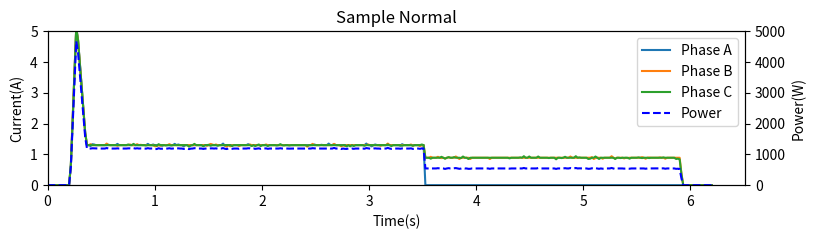
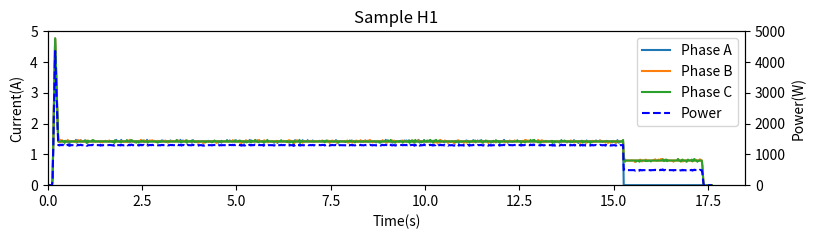
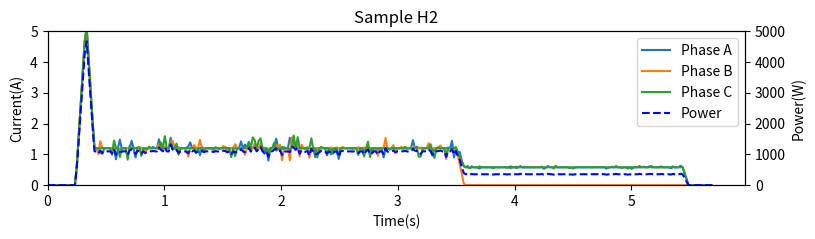
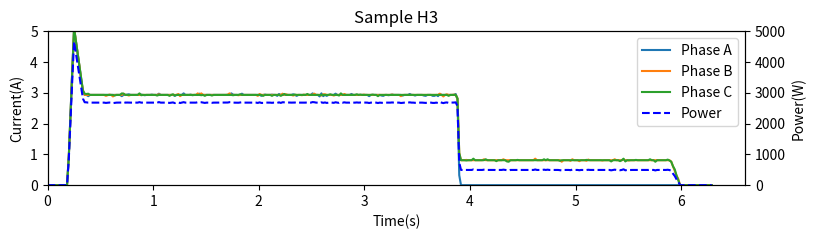
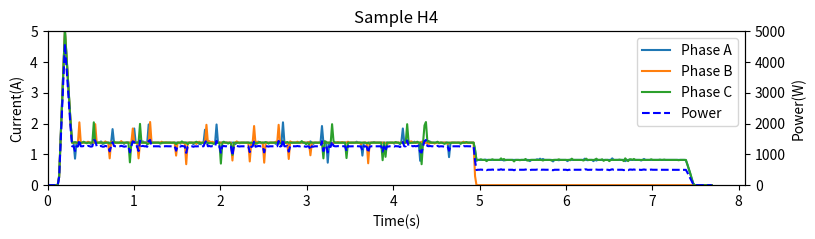
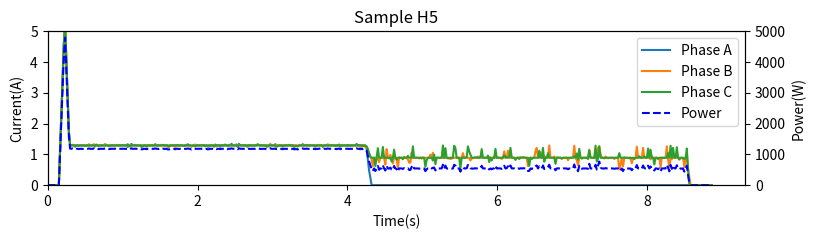
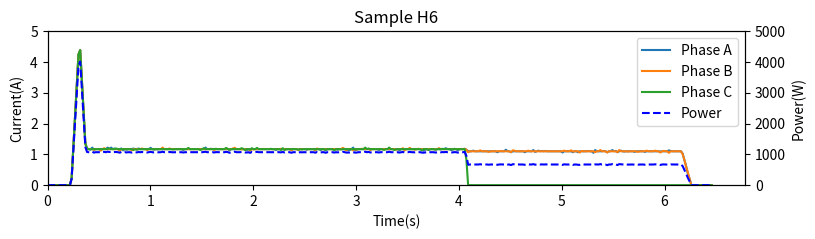
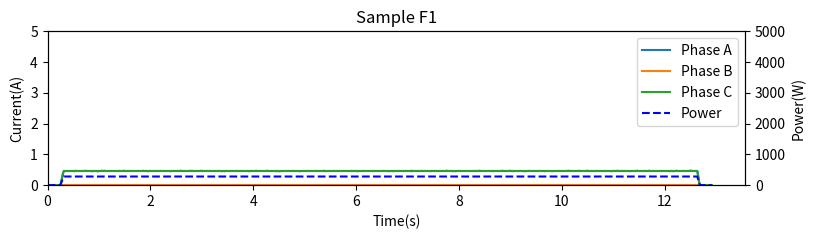
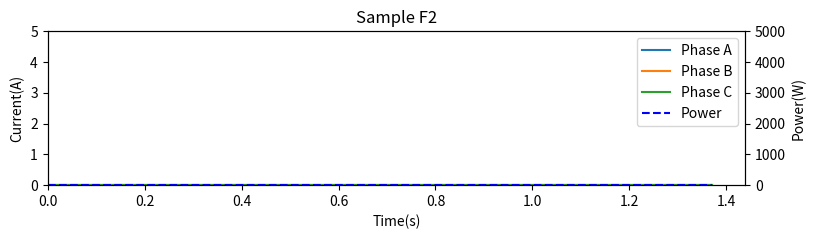
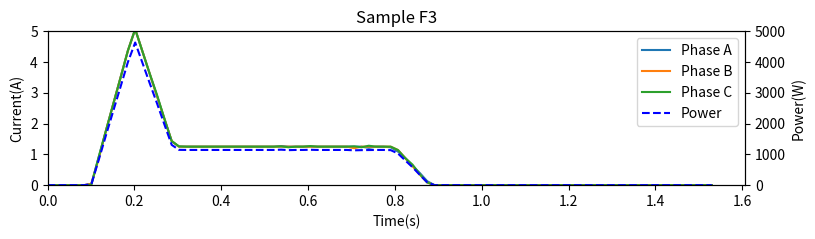
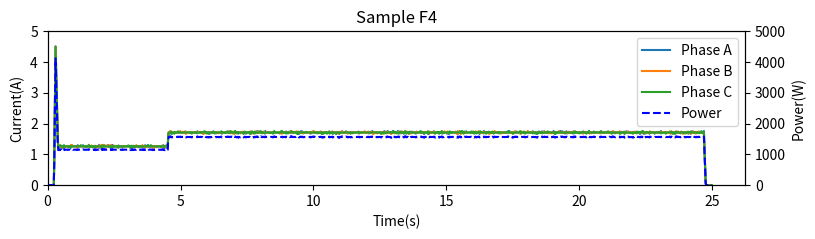
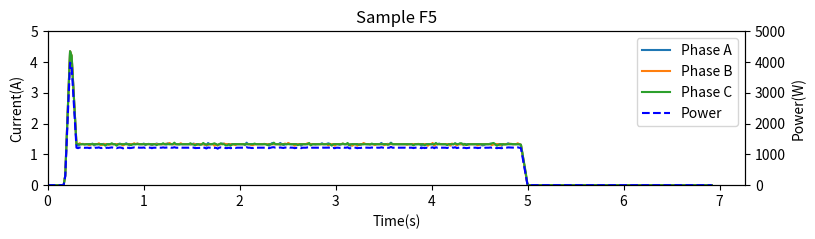

Reproduce these figures in Python, in order.
"""
模拟传感器数据，产生 三相(Phase A、B、C)电流+功率瓦数(watts) 共4条曲线
思路：
1. 通过预定义的区间产生随机数，确定每个阶段的持续时间和过程、最终值
2. 通过1的结果，确定每个阶段的关键点
3. 通过关键点插值，产生符合采样率的平滑三项电流曲线
4. 通过电流曲线计算得出功率瓦数曲线
"""
import random
import matplotlib.pyplot as plt
import scipy.interpolate
import numpy as np


SAMPLE_RATE = 60  # 采样率 per second
RUNNING_CURRENT_LIMIT = 2  # 单项最大电流保护阈值
SUPPORTED_SAMPLE_TYPES = ["normal", "H1", "H2", "H3",
                          "H4", "H5", "H6", "F1", "F2", "F3", "F4", "F5"]  # 论文中所有可能的曲线类型


def random_float(a, b, n=2):
    """产生a和b之间随机小数,保留n位"""
    return round(random.uniform(a, b), n)


def tansform_to_plt(points):
    """将坐标点(x,y)转换为plt可用的格式(x),(y)'
    eg: [(9,0),(1,5),(2,4)] -> ([9,1,2],[0,5,4])
    """
    return list(zip(*points))


def generate_stage1(durations, values):
    """产生第一阶段的关键点"""

    duration = durations["start_delay"] + \
        durations["rise_to_max_duration"] + \
        durations["down_to_normal_duration"]  # 第一阶段持续时间
    key_points = [(0, 0), (durations["start_delay"], 0),
                  (durations["start_delay"] +
                   durations["rise_to_max_duration"], values["stage1_max_val"]),
                  (duration, values["stage1_final_val"])]  # 第一阶段关键点
    # print(key_points)
    global result
    result += key_points  # 将关键点加入结果集
    #draw_line(*tansform_to_plt(key_points), "Stage 1", "Current(A)")
    # draw_line(*interpolate(*tansform_to_plt(key_points)),
    #          "Stage 1 interpolated", "Current(A)")
    return duration


def generate_stage2(durations, values, start_timestamp, is_phase_down=False):
    """产生第二阶段的关键点"""

    duration = durations["stage2_stable_duration"] + \
        durations["stage2_decrease_duration"]  # 第二阶段持续时间
    key_points = [(start_timestamp, values["stage1_final_val"]),
                  (start_timestamp +
                   durations["stage2_stable_duration"], values["stage1_final_val"]),
                  (start_timestamp+duration, values["stage2_final_val"] if not is_phase_down else 0)]  # 第二阶段关键点
    # print(key_points)
    global result
    result += key_points[1:]  # 将关键点加入结果集（去掉第一个是避免重复）
    #draw_line(*tansform_to_plt(key_points), "Stage 2", "Current(A)")
    return duration


def generate_stage3(durations, values,  start_timestamp, is_phase_down=False, add_end_zeros=True):
    """产生第三阶段的关键点"""

    # 适配论文中某项掉电的情况
    stage2_final_val = values["stage2_final_val"] if not is_phase_down else 0

    duration = durations["stage3_stable_duration"] + \
        durations["stage3_decrease_duration"] +\
        durations["stage3_end_zeros_duration"]  # 第三阶段持续时间
    key_points = [(start_timestamp, stage2_final_val),
                  (start_timestamp +
                   durations["stage3_stable_duration"], stage2_final_val),
                  (start_timestamp + durations["stage3_stable_duration"] +
                   durations["stage3_decrease_duration"], 0),
                  (start_timestamp+duration, 0)]  # 第三阶段关键点
    # print(key_points)
    global result
    result += key_points[1:]  # 将关键点加入结果集（去掉第一个是避免重复）
    #draw_line(*tansform_to_plt(key_points), "Stage 3", "Current(A)")
    return duration


def find_nearest(array, value):
    """找到最近的点，返回索引"""
    array = np.asarray(array)
    idx = (np.abs(array - value)).argmin()
    return idx


def generate_single_current(durations, values, phase_name, type="normal"):
    """产生电流曲线"""
    global result
    result = []
    segmentations = []  # 分阶段
    time_elipsed = 0  # 时间戳
    is_phase_down = (
        phase_name == values["phase_down"]) if type != "F4" else False  # 适配论文中某项掉电的情况
    duration = generate_stage1(durations, values)  # 产生第一阶段
    time_elipsed += duration  # 时间戳增加
    segmentations.append(time_elipsed)  # 记录分段点

    duration = generate_stage2(
        durations, values, time_elipsed, is_phase_down)  # 产生第二阶段
    time_elipsed += duration  # 时间戳增加
    segmentations.append(time_elipsed)  # 记录分段点

    duration = generate_stage3(
        durations, values, time_elipsed, is_phase_down)  # 产生第三阶段
    time_elipsed += duration  # 时间戳增加

    values["segmentations"] = segmentations

    print(f"phase {phase_name} keypoints: ", result)
    print(f"phase {phase_name} time_elipsed: ", time_elipsed)
    result = interpolate(*tansform_to_plt(result))  # 插值到满足采样率
    #draw_line(*result, "", "Current(A)")

    x, y = map(lambda x: list(x), result)  # 转换为list

    fault_features = {
        "H2": {
            "start": find_nearest(x, segmentations[0]),
            "end": find_nearest(x, segmentations[1]),
            "noise_level": 0.4,
            "percentage": 0.2
        },
        "H4": {
            "start": find_nearest(x, segmentations[0]),
            "end": find_nearest(x, segmentations[1]),
            "noise_level": (0.4, 0.7),
            "percentage": 0.05},
        "H5": {
            "start": find_nearest(x, segmentations[1]),
            "end": len(x),
            "noise_level": 0.4,
            "percentage": 0.2},
    }  # 几种故障的波动特征，后面需要对其加入噪声来模拟

    if type in fault_features:  # 如果是需要加入噪声的情况
        fault_feature = fault_features[type]  # 获取故障特征
        start, end = fault_feature["start"], fault_feature["end"]  # 获取区间
        x_seg, y_seg = add_noise(
            x[start:end], y[start:end],
            noise_level=fault_feature["noise_level"],
            percentage=fault_feature["percentage"])  # 加入噪声
        result = x[:start] + x_seg + \
            x[end:], y[:start] + y_seg + y[end:]  # 重新组合

    if type == "F1":  # 适配论文中某项掉电的情况
        if phase_name == values["phase_down"]:
            return x, np.zeros(len(y))  # 直接返回0
        result = add_noise(*result, noise_level=0.01,
                           percentage=0.1)  # 加入较少的噪声
    else:
        result = add_noise(*result)  # 加入默认大小噪声
    return result


def generate_durations_and_values(type="normal"):
    """
    产生各阶段的持续时间和最终、过程值，将通过这些值确定关键点
    支持各种故障模拟
    以下内容基于论文中的经验总结
    """
    if type not in SUPPORTED_SAMPLE_TYPES:
        raise Exception("type error")  # 异常输入

    durations = {
        #######  Stage 1 starts  ########
        # 开始延迟，开始时电流为0，需要等待一段时间才开始上升
        "start_delay": random_float(0.1, 0.25),
        # 电机电流上升到最大值的时间（启动时的瞬间）
        "rise_to_max_duration": random_float(0.05, 0.1),
        # 电机从瞬间大电流下降到正常的时间
        "down_to_normal_duration": random_float(0.05, 0.1),

        #######  Stage 2 starts  ########
        # 很长一段平台期，电流几乎保持不变
        "stage2_stable_duration": random_float(3, 5),
        # 结束时电流下降过程的用时
        "stage2_decrease_duration": random_float(0, 0.1),

        #######  Stage 3 starts  ########
        # 也有一段时间电流几乎保持不变，但比stage 2短一些
        "stage3_stable_duration": random_float(1.5, 2.5),
        # 结束时电流下降过程的用时
        "stage3_decrease_duration": random_float(0, 0.1),
        # 结尾延迟
        "stage3_end_zeros_duration": random_float(0.2, 0.3),
    }
    values = {
        "stage1_max_val": random_float(4.5, 5.5),  # 电机启动电流峰值
        # stage 1最终值，也就是stage 2长时间稳定平台期的电流值，请结合图看
        "stage1_final_val": random_float(1, RUNNING_CURRENT_LIMIT-0.5),
        # stage 2最终值，stage 3平台期的电流值，请结合图看
        "stage2_final_val": random_float(0.5, 0.9),
        # 分段点
        "segmentations": [],
        # 适配论文中某项掉电的情况
        "phase_down": random.choice(["A", "B", "C"])
    }
    #print("durations: ", durations)
    #print("values: ", values)
    if type == "normal":  # 正常状态
        pass
    elif type == "H1":  # H1故障（论文中的hidden fault #1）
        """Overlong duration in Stage 2"""
        durations["stage2_stable_duration"] = random_float(12, 15)
    elif type == "H2":
        """Abnormal fluctuations of the current series"""
        pass  # 模拟此故障无需修改关键点
    elif type == "H3":
        """"Current exceeds limit in Stage 2"""
        values["stage1_final_val"] = random_float(
            RUNNING_CURRENT_LIMIT, RUNNING_CURRENT_LIMIT+1)
    elif type == "H4":
        """
        Abrupt change of current in Stage 2
        需要在曲线生成后修改
        """
        pass
    elif type == "H5":
        """Overlong duration in Stage 3"""
        durations["stage3_stable_duration"] = random_float(3.5, 5)
    elif type == "H6":
        """Double or half current value in Stage 3"""
        values["stage2_final_val"] = random_float(
            0.5, 0.9)*random.choice([0.5, 2])
    elif type == "F1":
        """Current and power staying at a low level"""
        temp = random_float(0.3, 0.5)
        values["stage1_max_val"] = temp
        values["stage1_final_val"] = temp
        values["stage2_final_val"] = temp
        durations["stage2_stable_duration"] = random_float(12, 15)
        durations["stage3_stable_duration"] = 0
    elif type == "F2":
        """Current and power are always zero"""
        values["stage1_max_val"] = 0
        values["stage1_final_val"] = 0
        values["stage2_final_val"] = 0
        durations["start_delay"] = random_float(0.8, 1)
        durations["stage2_stable_duration"] = 0
        durations["stage2_decrease_duration"] = 0
        durations["stage3_stable_duration"] = 0
        durations["stage3_decrease_duration"] = 0
    elif type == "F3":
        """Current and power drop to zero in Stage 2"""
        values["stage2_final_val"] = 0
        durations["stage2_stable_duration"] = random_float(0.5, 0.8)
        durations["stage3_stable_duration"] = random_float(0.3, 0.5)
        durations["stage3_decrease_duration"] = 0
    elif type == "F4":
        """Current and power rise in Stage 2"""
        durations["stage3_stable_duration"] = random_float(18, 22)
        values["stage2_final_val"] = values["stage1_final_val"] + \
            random_float(0.3, 0.6)
    elif type == "F5":
        """Current and power drop to zero in Stage 3"""
        values["stage2_final_val"] = 0

    return durations, values


def generate_current_series(type="normal", show_plt=False):
    """产生三相电流曲线"""
    durations, values = generate_durations_and_values(type)  # 生成模拟需要用到的参数
    current_results = {}
    for phase in ["A", "B", "C"]:
        result = generate_single_current(
            durations, values, phase, type)  # 生成单相电流曲线
        current_results[phase] = result
        if show_plt:  # debug usage
            plt.plot(*result, label=f"Phase {phase}")
    print("durations: ", durations)
    print("values: ", values)
    if show_plt:  # debug usage
        plt.title(f"{type.capitalize()} Current Series")
        plt.xlabel("Time(s)")
        plt.ylabel("Current(A)")
        plt.show()
    return current_results, values["segmentations"]


def generate_power_series(current_series, power_factor=0.8, show_plt=False):
    """
    产生瓦数曲线，采用直接计算的方式，需传入三项电流曲线
    P (kW) = I (Amps) × V (Volts) × PF(功率因数) × 1.732
    """
    # x, _ = current_series['A']
    # 取三相电流曲线最长的作为功率曲线x轴
    x = []
    for series in current_series.values():
        t, _ = series
        if len(t) > len(x):
            x = t
    length = len(x)
    result = np.zeros(length)
    for phase in ["A", "B", "C"]:
        for i in range(length):
            _, current = current_series[phase]
            result[i] += current[i]*220*power_factor * \
                1.732 if i < len(current) else 0
    if show_plt:
        plt.plot(x, result)
        plt.title("Power Series")
        plt.xlabel("Time(s)")
        plt.ylabel("Power(W)")
        plt.show()
    return x, result


def show_sample(result, type=""):
    fig = plt.figure(dpi=150, figsize=(9, 2))
    ax1 = fig.subplots()
    ax2 = ax1.twinx()
    for phase in ["A", "B", "C"]:
        ax1.plot(*result[phase], label=f"Phase {phase}")
    ax2.plot(*result["power"], 'b--', label="Power")
    plt.title(f"Sample {type.capitalize()}")
    ax1.set_xlabel("Time(s)")
    ax1.set_ylabel("Current(A)")
    ax2.set_ylabel('Power(W)')

    ax1.set_ylim(bottom=0, top=5)
    ax2.set_ylim(bottom=0, top=5000)  # 限制y轴范围，避免图像过于密集

    plt.xlim(0, None)  # 设置x轴范围
    lines, labels = ax1.get_legend_handles_labels()
    lines2, labels2 = ax2.get_legend_handles_labels()
    plt.legend(lines + lines2, labels + labels2, loc='best')
    plt.show()


def generate_sample(type="normal", show_plt=False):
    """产生单个样本(4条曲线)"""
    current_series, segmentations = generate_current_series(
        type, False)  # 产生三相电流曲线
    power_series = generate_power_series(
        current_series, show_plt=False)  # 产生瓦数曲线
    result = current_series
    result["power"] = power_series  # 将瓦数曲线加入结果
    if show_plt:  # debug usage
        show_sample(result, type)
    return result, segmentations


def add_noise(x, y, noise_level=0.05, percentage=0.2):
    """加入抖动噪声"""
    if isinstance(noise_level, float):  # 如果为浮点数
        noice_range = (-noise_level, noise_level)
    elif isinstance(noise_level, tuple):  # 如果为元组
        if random.random() < 0.5:
            # (1,2) -> (-2,-1)
            noice_range = (-noise_level[1], -noise_level[0])
        else:
            noice_range = noise_level
    n = [random_float(*noice_range)*random.choice([1, -1])
         for _ in range(len(x))]
    for i in range(len(x)):
        if random.random() > percentage:  # 按概率加入噪声
            continue
        if y[i] == 0:  # 值为0的点不加噪声
            continue
        y[i] += n[i]  # 加入噪声
    return correct_curve(x, y)


def correct_curve(x, y):
    """修正曲线,小于0的值设为0"""
    return x, [0 if i < 0 else i for i in y]


def interpolate(x, y):
    """根据关键点插值到固定采样率"""
    interper = scipy.interpolate.interp1d(x, y, kind='linear')  # 线性插值
    time_elipsed = max(x)-min(x)  # 总时间
    x = np.linspace(min(x), max(x), round(
        time_elipsed*SAMPLE_RATE))  # 插值
    y = interper(x)

    return correct_curve(x, y)


def draw_line(x, y, title="", y_label=""):
    """绘制曲线（debug usage）"""
    plt.plot(x, y)
    plt.title(title)
    plt.xlabel("Time(s)")
    plt.ylabel(y_label)
    plt.show()


if __name__ == "__main__":
    for sample_type in SUPPORTED_SAMPLE_TYPES:
        #current_series = generate_current_series(sample_type, show_plt=True)
        #generate_power_series(current_series, show_plt=True)
        generate_sample(sample_type, show_plt=True)
